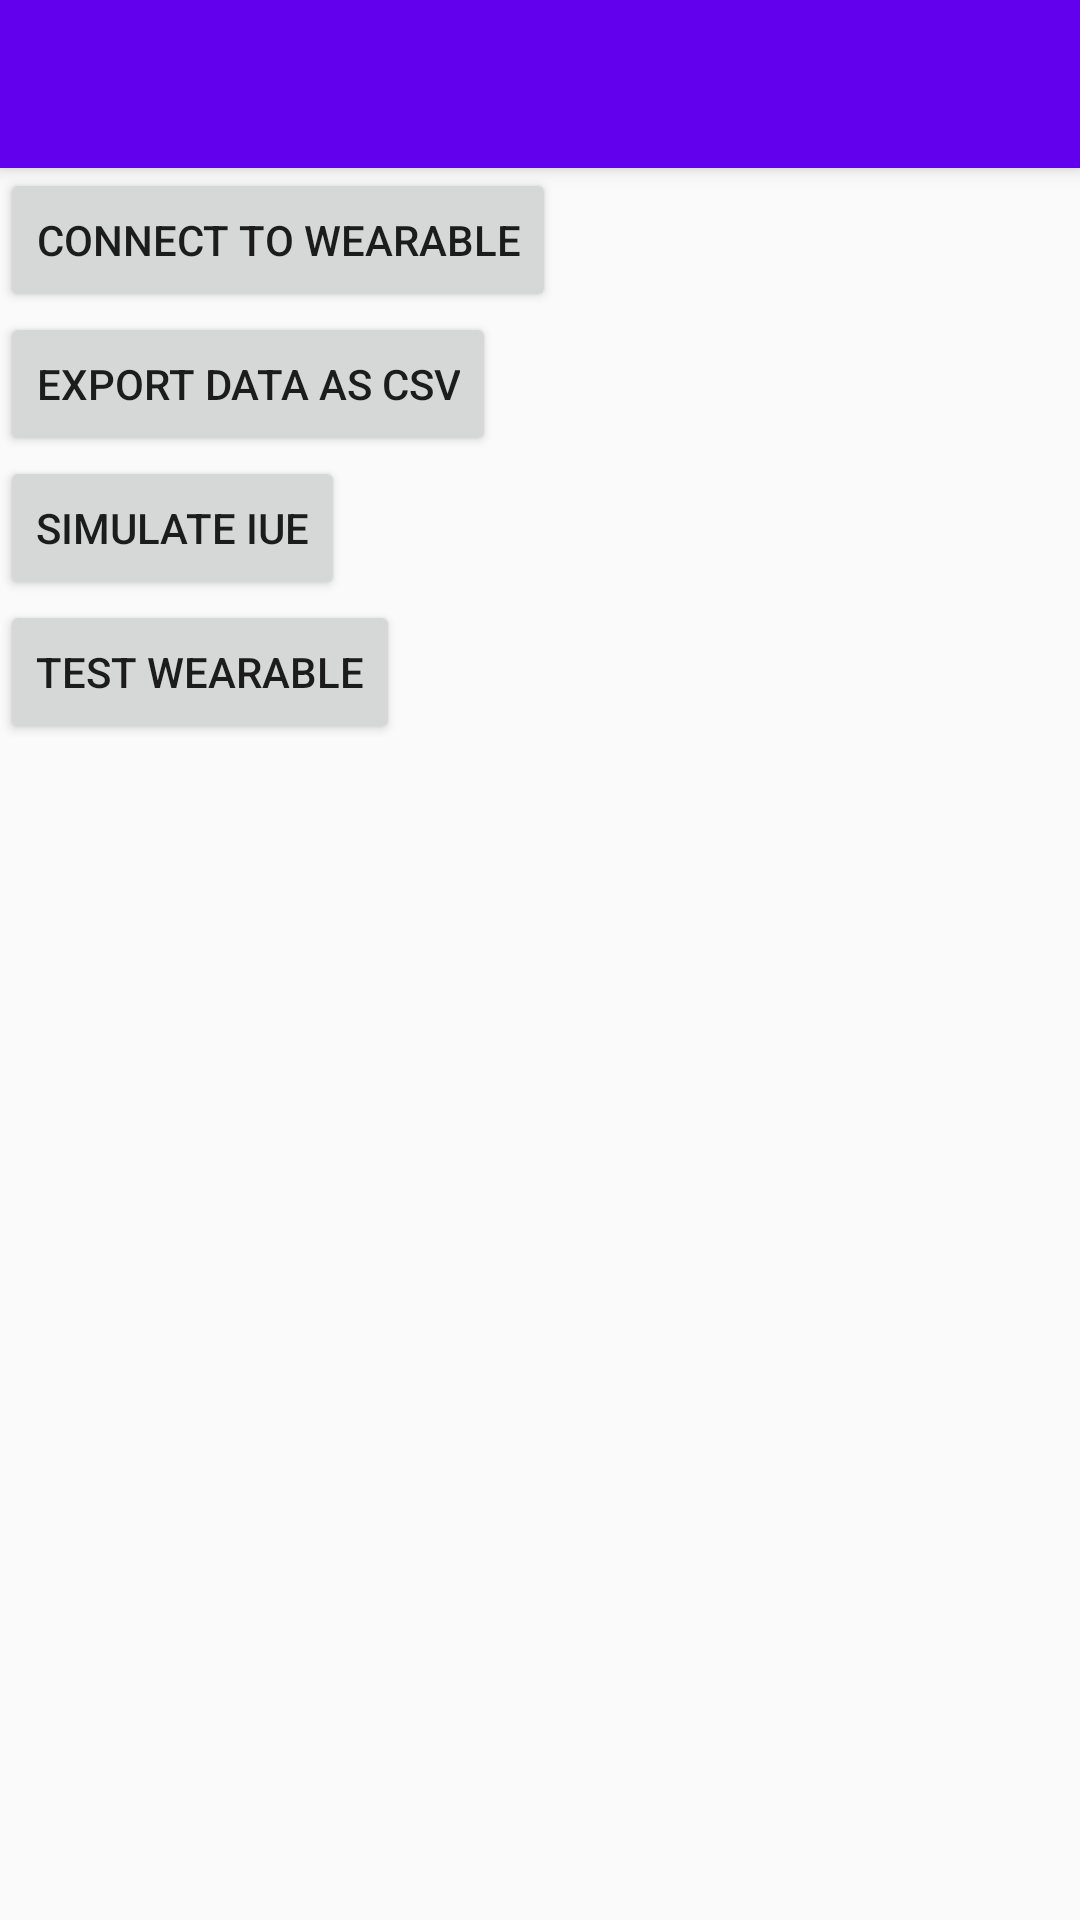

Here is an Android app screen rendered from its layout file. Give the layout XML and the strings, colors and styles it references.
<!-- AndroidManifest.xml: application theme BreatheAppTheme -->
<!-- res/layout/settings.xml -->
<?xml version="1.0" encoding="utf-8"?>
<androidx.constraintlayout.widget.ConstraintLayout xmlns:android="http://schemas.android.com/apk/res/android"
    xmlns:app="http://schemas.android.com/apk/res-auto"
    xmlns:tools="http://schemas.android.com/tools"
    android:layout_width="match_parent"
    android:layout_height="match_parent">

    <include
        android:id="@+id/toolbar"
        layout="@layout/toolbar"/>

    <LinearLayout
        android:layout_width="match_parent"
        android:layout_height="wrap_content"
        android:layout_marginStart="@dimen/default_margin"
        android:layout_marginTop="@dimen/default_margin"
        android:layout_marginEnd="@dimen/default_margin"
        android:orientation="vertical"
        app:layout_constraintEnd_toEndOf="parent"
        app:layout_constraintHorizontal_bias="1.0"
        app:layout_constraintStart_toStartOf="parent"
        app:layout_constraintTop_toBottomOf="@+id/toolbar">

        <Button
            android:id="@+id/scan_wearable_button"
            android:layout_width="wrap_content"
            android:layout_height="wrap_content"
            android:onClick="onScanButtonClick"
            android:text="@string/connect_to_wearable" />

        <Button
            android:id="@+id/export_all_iue_button"
            android:layout_width="wrap_content"
            android:layout_height="wrap_content"
            android:onClick="exportAllIUEs"
            android:text="@string/export_data_as_csv" />

        
        <Button
            android:id="@+id/simulate_iue_button"
            android:layout_width="wrap_content"
            android:layout_height="wrap_content"
            android:onClick="onSimulateIUEButtonClick"
            android:text="Simulate IUE" />

        <Button
            android:id="@+id/test_wearable_button"
            android:layout_width="wrap_content"
            android:layout_height="wrap_content"
            android:onClick="testWearableData"
            android:text="Test wearable" />
    </LinearLayout>


</androidx.constraintlayout.widget.ConstraintLayout>
<!-- res/layout/toolbar.xml (included above) -->
<?xml version="1.0" encoding="utf-8"?>
<androidx.appcompat.widget.Toolbar xmlns:android="http://schemas.android.com/apk/res/android"
    android:layout_width="match_parent"
    android:layout_height="wrap_content"
    android:background="@color/colorPrimary"
    android:elevation="4dp"
    android:theme="@style/ThemeOverlay.AppCompat.Dark.ActionBar">
    

</androidx.appcompat.widget.Toolbar>
<!-- resources referenced by this layout -->
<resources>
  <string name="connect_to_wearable">Connect to wearable</string>
  <string name="export_data_as_csv">Export data as csv</string>
  <style name="BreatheAppTheme" parent="Theme.AppCompat.Light.NoActionBar">
          
          <item name="colorPrimary">@color/colorPrimary</item>
          <item name="colorPrimaryDark">@color/colorPrimaryDark</item>
          <item name="colorAccent">@color/colorAccent</item>
      </style>
  <!-- not gathered from this repository: default colours our renderer supplied (Android Studio template values) -->
  <color name="colorPrimary">#FF6200EE</color>
  <color name="colorPrimaryDark">#FF3700B3</color>
  <color name="colorAccent">#FF03DAC5</color>
</resources>
